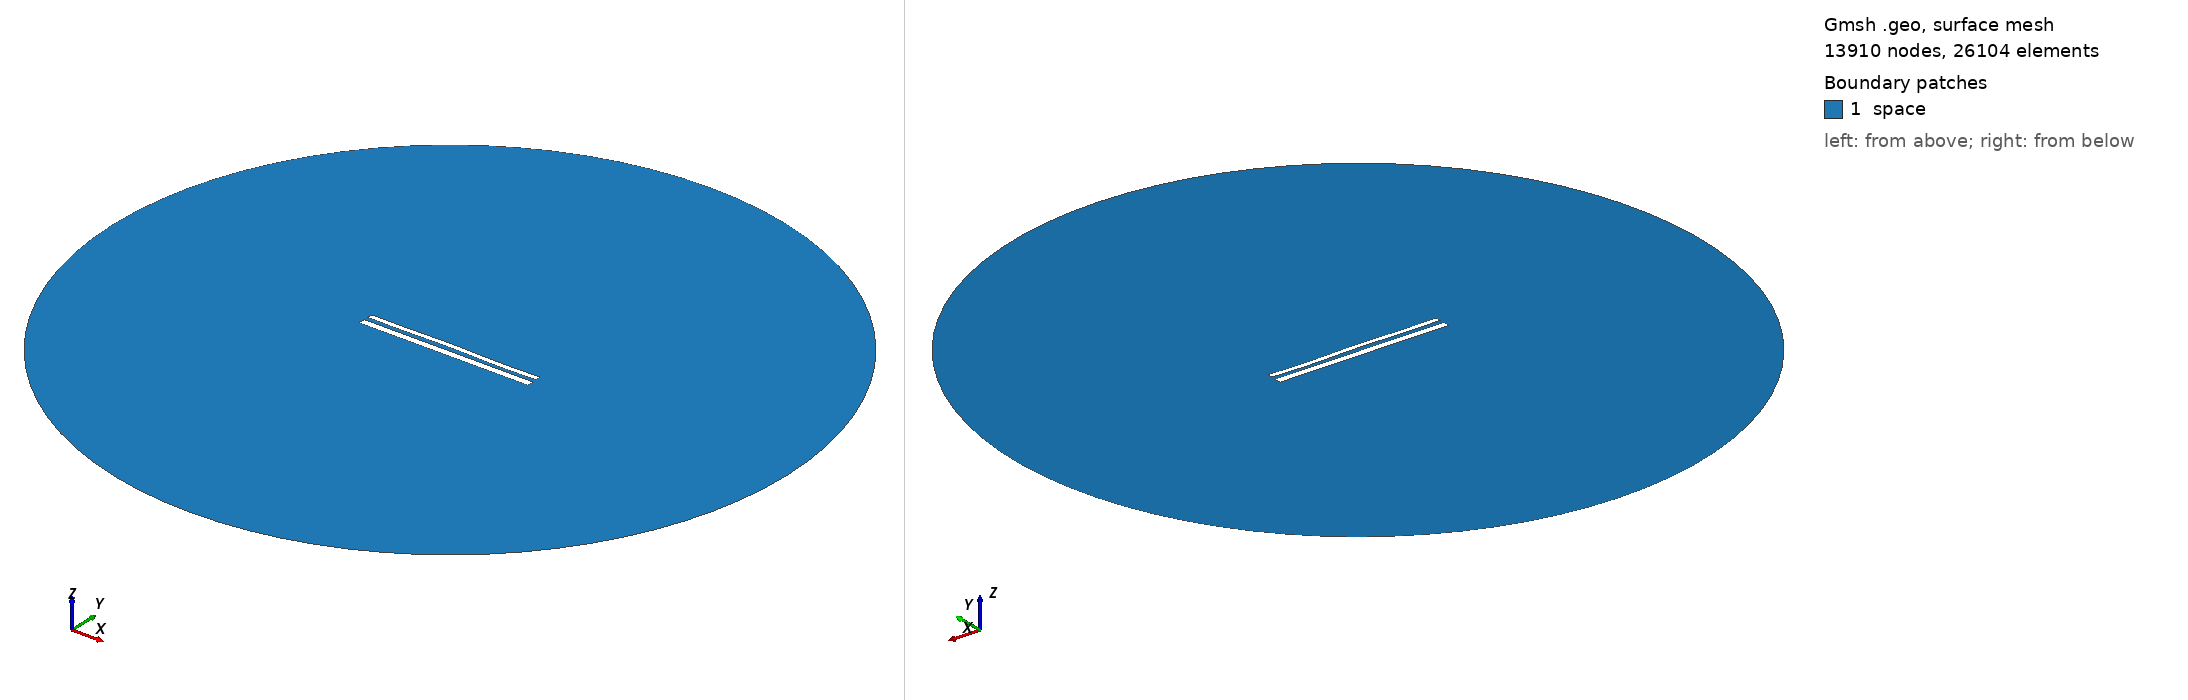

Gmsh geometry script, surface-meshed: 13910 nodes, 26104 surface elements. Boundary patches (legend numbers): 1 space. Left view from above one corner, right view from below the opposite corner. Legend entries are the model's physical surfaces. The drawing asked Gmsh for element sizes between 1% and 20% of the model's largest extent; the script's own settings can give other sizes.

=== 11966.geo (drawn) ===
//---------------------------------------
// Geometry kernel
//---------------------------------------

SetFactory("OpenCASCADE");



//---------------------------------------
// Parameters of the geometry
//---------------------------------------

// Overetch of the upper plate
overetch = 0.375;

// Distance between the plates
distance = 2.5;

// Discretization over the x axis (for the deformation)
nx = 50; 

// Length of the plate
L = 100 - overetch; 

// Number of modes
n = 4; 

// 1st mode coefficient
coeff(1) = -0.15;
beta(1) = 0.596864 * 3.1415926535 / L;

// 2nd mode coefficient
coeff(2) = 0.07499999999999998;
beta(2) = 1.49418 * 3.1415926535 / L;

// 3rd mode coefficient
coeff(3) = 0.07499999999999998;
beta(3) = 2.50025 * 3.1415926535 / L;

// 4th mode coefficient
coeff(4) = -0.15;
beta(4) = 3.49999 * 3.1415926535 / L;



//---------------------------------------
// Upper plate (deformed rectangle)
//---------------------------------------

// Coordiantes of the upper plate
xmin = -50;
xmax = 50 - overetch;

// Height of the upper plate
yheight = 4 - 2 * overetch;

// Indexes of the points
UpperID[] = {};
LowerID[] = {};
LeftID[] = {};
RightID[] = {};

// Point index
p = 1;

// Horizontal edges
For i In {1:nx}
    x = xmin + (i-1)*(xmax - xmin)/(nx-1);

    y_bottom = distance / 2 + overetch;
    For j In {1:n}
        C = (Cosh(beta(j)*L) + Cos(beta(j)*L)) / (Sinh(beta(j)*L) + Sin(beta(j)*L));
        y_bottom  = y_bottom + coeff(j) * (Cosh(beta(j)*(x+50)) - Cos(beta(j)*(x+50)) - C * (Sinh(beta(j)*(x+50)) - Sin(beta(j)*(x+50))));
    EndFor

    y_top = y_bottom + yheight;

    Point(p) = {x, y_top, 0, 1.0};
    UpperID[i] = p;
    p = p + 1;

    Point(p) = {x, y_bottom, 0, 1.0};
    LowerID[i] = p;
    p = p + 1;
EndFor

// Create point lists
UpperPts[] = {}; LowerPts[] = {};
For i In {1:nx}
  UpperPts[] += {UpperID[i]};
  LowerPts[] += {LowerID[i]};
EndFor

// Build splines
Spline(1) = {UpperPts[]};
Spline(2) = {LowerPts[]};
Line(3) = {LowerPts[nx-1], UpperPts[nx-1]};
Line(4) = {LowerPts[0], UpperPts[0]};

// Build the plane surface
Curve Loop(1) = {2, 3, -1, -4};
Plane Surface(1) = {1};



//---------------------------------------
// Lower plate (rectangle)
//---------------------------------------

// Vertices
Point(1001) = {-50, -1, 0, 1.0};
Point(1002) = { 50, -1, 0, 1.0};
Point(1003) = { 50,  -5, 0, 1.0};
Point(1004) = {-50,  -5, 0, 1.0};

// Edges
Line(5) = {1001, 1002};
Line(6) = {1002, 1003};
Line(7) = {1003, 1004};
Line(8) = {1004, 1001};

// Plane surface
Line Loop(2) = {5, 6, 7, 8};
Plane Surface(2) = {2}; 



//---------------------------------------
// Outer (fictious) boundary
//---------------------------------------

// Points
Point(1005) = {0, 0, 0};       // Center
Point(1006) = {200, 0, 0};     // Start point
Point(1007) = {0, 200, 0};     // 90 degrees
Point(1008) = {-200, 0, 0};    // 180 degrees
Point(1009) = {0, -200, 0};    // 270 degrees

// Circle arcs (each needs start, center, end)
Circle(9) = {1006, 1005, 1007};
Circle(10) = {1007, 1005, 1008};
Circle(11) = {1008, 1005, 1009};
Circle(12) = {1009, 1005, 1006};

// Plane surface for the entire domain
Curve Loop(3) = {9, 10, 11, 12};
Surface(3) = {3};

// Subtract the plates from the whole domain to obtain the actual domain where we want to solve the equations
BooleanDifference{ Surface{3}; Delete; }{ Surface{1}; Surface{2}; Delete; }




//---------------------------------------
// Transfinite Lines/Curves
//---------------------------------------

// Set the number of points on the boundaries
r = 7;

// Plates
Transfinite Curve {1, 2} = 50*r Using Progression 1;
Transfinite Curve {3, 4} = 2*r Using Progression 1;
Transfinite Line {5, 7} = 50*r Using Progression 1;
Transfinite Line {6, 8} = 2*r Using Progression 1;

// Outer boundary
Transfinite Line {9, 10, 11, 12} = 20 Using Progression 1;



//---------------------------------------
// Physical groups
//---------------------------------------                

// Physical curves (boundaries)
Physical Line("force_segment", 10) = {2};
Physical Line("upper_plate", 11) = {1, 3, 4};
Physical Line("lower_plate", 12) = {5, 6, 7, 8};
Physical Line("boundary", 20) = {9, 10, 11, 12};

// Physical Surfaces
Physical Surface("space", 30) = {3};



//---------------------------------------
// 6. Generate the Mesh
//---------------------------------------

// 2D mesh generation
Mesh 2;
